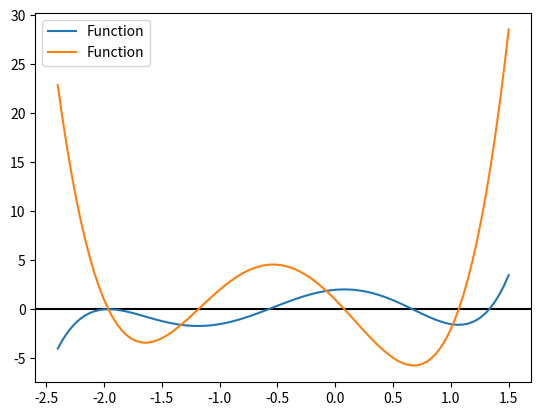
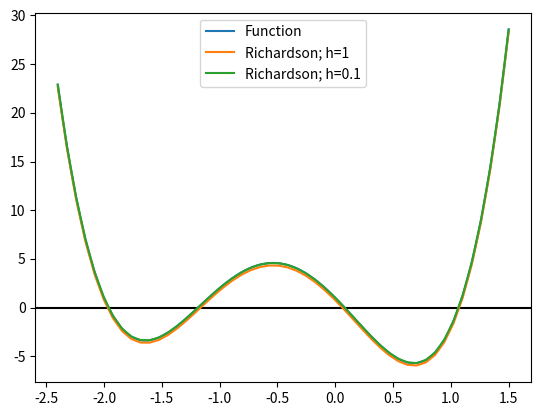
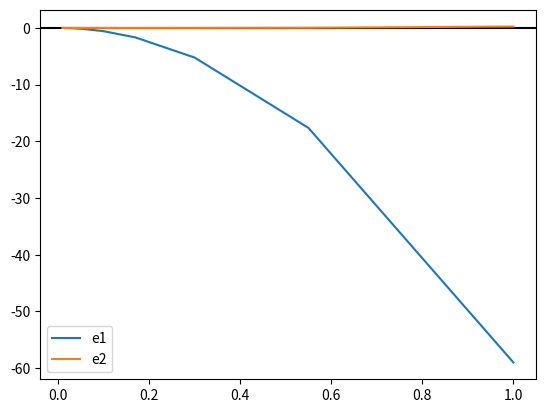

The matplotlib source for these figures, in order:
# -*- coding: utf-8 -*-
"""lab5.ipynb

Automatically generated by Colaboratory.

Original file is located at
    https://colab.research.google.com/drive/1Y-VddzBd-Zlurjued5ahDaUpddVkiAbh
"""

import numpy as np
import pandas as pd
import matplotlib.pyplot as plt
from numpy.polynomial import Polynomial
def dh(f, h, x):
    '''
    Input:
        f: np.polynomial.Polynonimial type data. 
        h: floating point data.
        x: np.array type data.
    Output:
        return np.array type data of slope at each point x.
    '''
    
    
    return (f(x+h)-f(x-h))/(2*h) # delete this line
def dh1(f, h, x):
    
    
    
    return (4*dh(f,h/2,x)-dh(f,h,x))/3;

def error(f, hs, x_i):
    '''
    Input:
        f  : np.polynomial.Polynonimial type data. 
        hs : np.array type data. list of h.
        x_i: floating point data. single value of x.
    Output:
        return two np.array type data of errors by two methods..
    '''
    f_prime = f.deriv(1)
    Y_actual = f_prime(x_i)

    diff_error = [0.0] * len(hs)
    diff2_error = [0.0] * len(hs)
    i=0;
    for h in hs:
        # for each values of hs calculate the error using both methods
        # and append those values into diff_error and diff2_error list.

        # write your code here

        diff_error[i]=Y_actual-dh(f,h,x_i);
        diff2_error[i]=Y_actual-dh1(f,h,x_i);
        i+=1;
         # delete this line
    
    print(pd.DataFrame({"h": hs, "Diff": diff_error, "Diff2": diff2_error}))

    return diff_error, diff2_error
def draw_graph(f, ax, domain=[-10, 10], label=None):
    data = f.linspace(domain=domain)
    ax.plot(data[0], data[1], label='Function')

########
# Draw the graph and it's derivative
#######
fig, ax = plt.subplots()
ax.axhline(y=0, color='k')

p = Polynomial([2.0, 1.0, -6.0, -2.0, 2.5, 1.0])
p_prime = p.deriv(1)
draw_graph(p, ax, [-2.4, 1.5], 'Function')
draw_graph(p_prime, ax, [-2.4, 1.5], 'Derivative')

ax.legend()

########
# Draw the actual derivative and richardson derivative using
# h=1 and h=-0.1 as step size.
#######
fig, ax = plt.subplots()
ax.axhline(y=0, color='k')

draw_graph(p_prime, ax, [-2.4, 1.5], 'actual')

h = 1
x = np.linspace(-2.4, 1.5, 50, endpoint=True)
y = dh1(p, h, x)
ax.plot(x, y, label='Richardson; h=1')

h = 0.1
x = np.linspace(-2.4, 1.5, 50, endpoint=True)
y = dh1(p, h, x)
ax.plot(x, y, label='Richardson; h=0.1')

ax.legend()

########
# Draw h-vs-error cuve
#######
fig, ax = plt.subplots()
ax.axhline(y=0, color='k')
hs = np.array([1., 0.55, 0.3, .17, 0.1, 0.055, 0.03, 0.017, 0.01])
e1, e2 = error(p, hs, 2.0)
ax.plot(hs, e1, label='e1')
ax.plot(hs, e2, label='e2')

ax.legend()